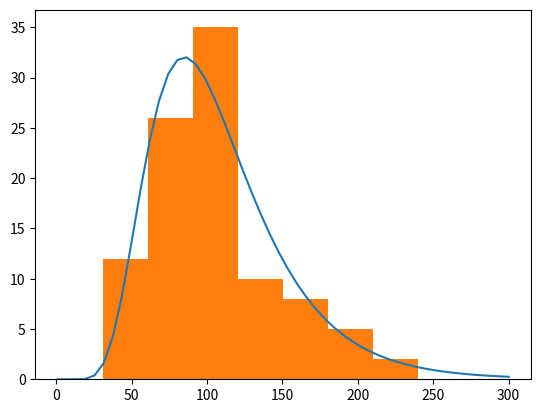

Recreate this plot in Python.
# importerer biblioteker
import matplotlib.pyplot as plt
import numpy as np

### OPPGAVE 7 ####
# definerer variabler
sigma = np.log(1.5)
my = np.log(100)

#lager en liste med x-verdier fra 1-300
x = np.linspace(1, 300)

# lager tilhørende liste med y-verdier generert av P(d)
y =  [30*100 / (np.sqrt(np.pi * 2) * xverdi * sigma)
    * np.exp(-((np.log(xverdi) - my) ** 2) / (2 * sigma**2)) for xverdi in x]

## Skalerer opp med 30*100 fordi det er 10 stolper på intervallet 1-300. Bredde på 30. Høydene på stolpene er antall i intervallene. 
# Stabler man stolpene får man høyde på utvalgsstørrelse (som her er 100), med bredde på 30. 

### OPPGAVE 8 ###

diametertilutvalg = np.random.lognormal(mean=my, sigma=sigma, size = 100)
plt.plot(x, y)
plt.hist(diametertilutvalg, range= (1, 300))
plt.show()